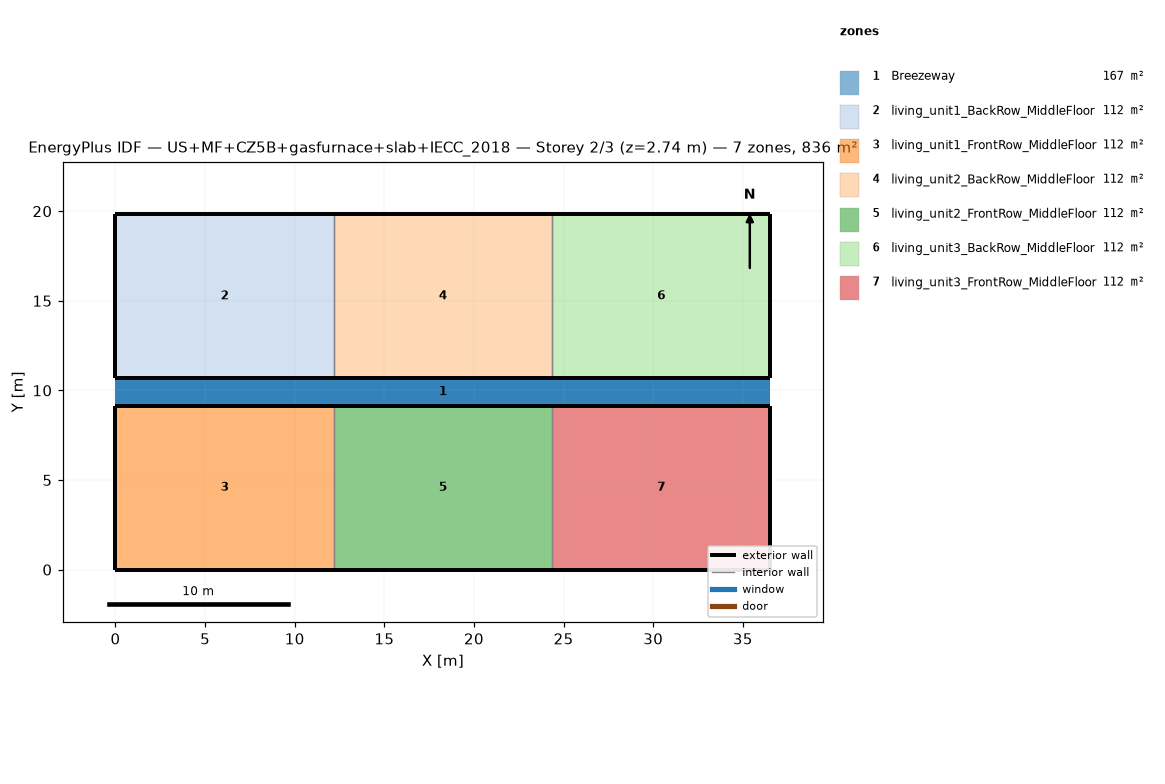
=== STOREY PLAN SPEC (per zone: floor XY polygon, exterior-wall plan segments, windows/doors) ===
zone 1: Breezeway  (167.0 m²)
  floor: (36.54, 9.16) (0.00, 9.16) (0.00, 10.68) (36.54, 10.68)
  floor: (36.54, 9.16) (0.00, 9.16) (0.00, 10.68) (36.54, 10.68)
  floor: (36.54, 9.16) (0.00, 9.16) (0.00, 10.68) (36.54, 10.68)
zone 2: living_unit1_BackRow_MiddleFloor  (111.5 m²)
  floor: (12.18, 10.68) (0.00, 10.68) (0.00, 19.84) (12.18, 19.84)
  exterior wall: (0.00, 10.68) – (12.18, 10.68)  [12.2 m]
  exterior wall: (12.18, 19.84) – (0.00, 19.84)  [12.2 m]
  exterior wall: (0.00, 19.84) – (0.00, 10.68)  [9.2 m]
  interior walls: 1
zone 3: living_unit1_FrontRow_MiddleFloor  (111.5 m²)
  floor: (12.18, 0.00) (0.00, 0.00) (0.00, 9.16) (12.18, 9.16)
  exterior wall: (0.00, 0.00) – (12.18, 0.00)  [12.2 m]
  exterior wall: (12.18, 9.16) – (0.00, 9.16)  [12.2 m]
  exterior wall: (0.00, 9.16) – (0.00, 0.00)  [9.2 m]
  interior walls: 1
zone 4: living_unit2_BackRow_MiddleFloor  (111.5 m²)
  floor: (24.36, 10.68) (12.18, 10.68) (12.18, 19.84) (24.36, 19.84)
  exterior wall: (12.18, 10.68) – (24.36, 10.68)  [12.2 m]
  exterior wall: (24.36, 19.84) – (12.18, 19.84)  [12.2 m]
  interior walls: 2
zone 5: living_unit2_FrontRow_MiddleFloor  (111.5 m²)
  floor: (24.36, 0.00) (12.18, 0.00) (12.18, 9.16) (24.36, 9.16)
  exterior wall: (12.18, 0.00) – (24.36, 0.00)  [12.2 m]
  exterior wall: (24.36, 9.16) – (12.18, 9.16)  [12.2 m]
  interior walls: 2
zone 6: living_unit3_BackRow_MiddleFloor  (111.5 m²)
  floor: (36.54, 10.68) (24.36, 10.68) (24.36, 19.84) (36.54, 19.84)
  exterior wall: (24.36, 10.68) – (36.54, 10.68)  [12.2 m]
  exterior wall: (36.54, 10.68) – (36.54, 19.84)  [9.2 m]
  exterior wall: (36.54, 19.84) – (24.36, 19.84)  [12.2 m]
  interior walls: 1
zone 7: living_unit3_FrontRow_MiddleFloor  (111.5 m²)
  floor: (36.54, 0.00) (24.36, 0.00) (24.36, 9.16) (36.54, 9.16)
  exterior wall: (24.36, 0.00) – (36.54, 0.00)  [12.2 m]
  exterior wall: (36.54, 0.00) – (36.54, 9.16)  [9.2 m]
  exterior wall: (36.54, 9.16) – (24.36, 9.16)  [12.2 m]
  interior walls: 1

=== DERIVED (storey summary) ===
Building: US+MF+CZ5B+gasfurnace+slab+IECC_2018
Storey: 2 of 3  (floor level z = 2.74 m)
Storey gross floor area: 836.2 m²
Zones on this storey: 7
  - Breezeway: floor 167.0 m²
  - living_unit1_BackRow_MiddleFloor: floor 111.5 m²; exterior wall 33.5 m (86.9 m²); WWR 0.0%
  - living_unit1_FrontRow_MiddleFloor: floor 111.5 m²; exterior wall 33.5 m (86.9 m²); WWR 0.0%
  - living_unit2_BackRow_MiddleFloor: floor 111.5 m²; exterior wall 24.4 m (63.1 m²); WWR 0.0%
  - living_unit2_FrontRow_MiddleFloor: floor 111.5 m²; exterior wall 24.4 m (63.1 m²); WWR 0.0%
  - living_unit3_BackRow_MiddleFloor: floor 111.5 m²; exterior wall 33.5 m (86.9 m²); WWR 0.0%
  - living_unit3_FrontRow_MiddleFloor: floor 111.5 m²; exterior wall 33.5 m (86.9 m²); WWR 0.0%
Zone adjacency (shared interzone walls):
  - living_unit1_BackRow_MiddleFloor ↔ living_unit2_BackRow_MiddleFloor
  - living_unit1_FrontRow_MiddleFloor ↔ living_unit2_FrontRow_MiddleFloor
  - living_unit2_BackRow_MiddleFloor ↔ living_unit3_BackRow_MiddleFloor
  - living_unit2_FrontRow_MiddleFloor ↔ living_unit3_FrontRow_MiddleFloor